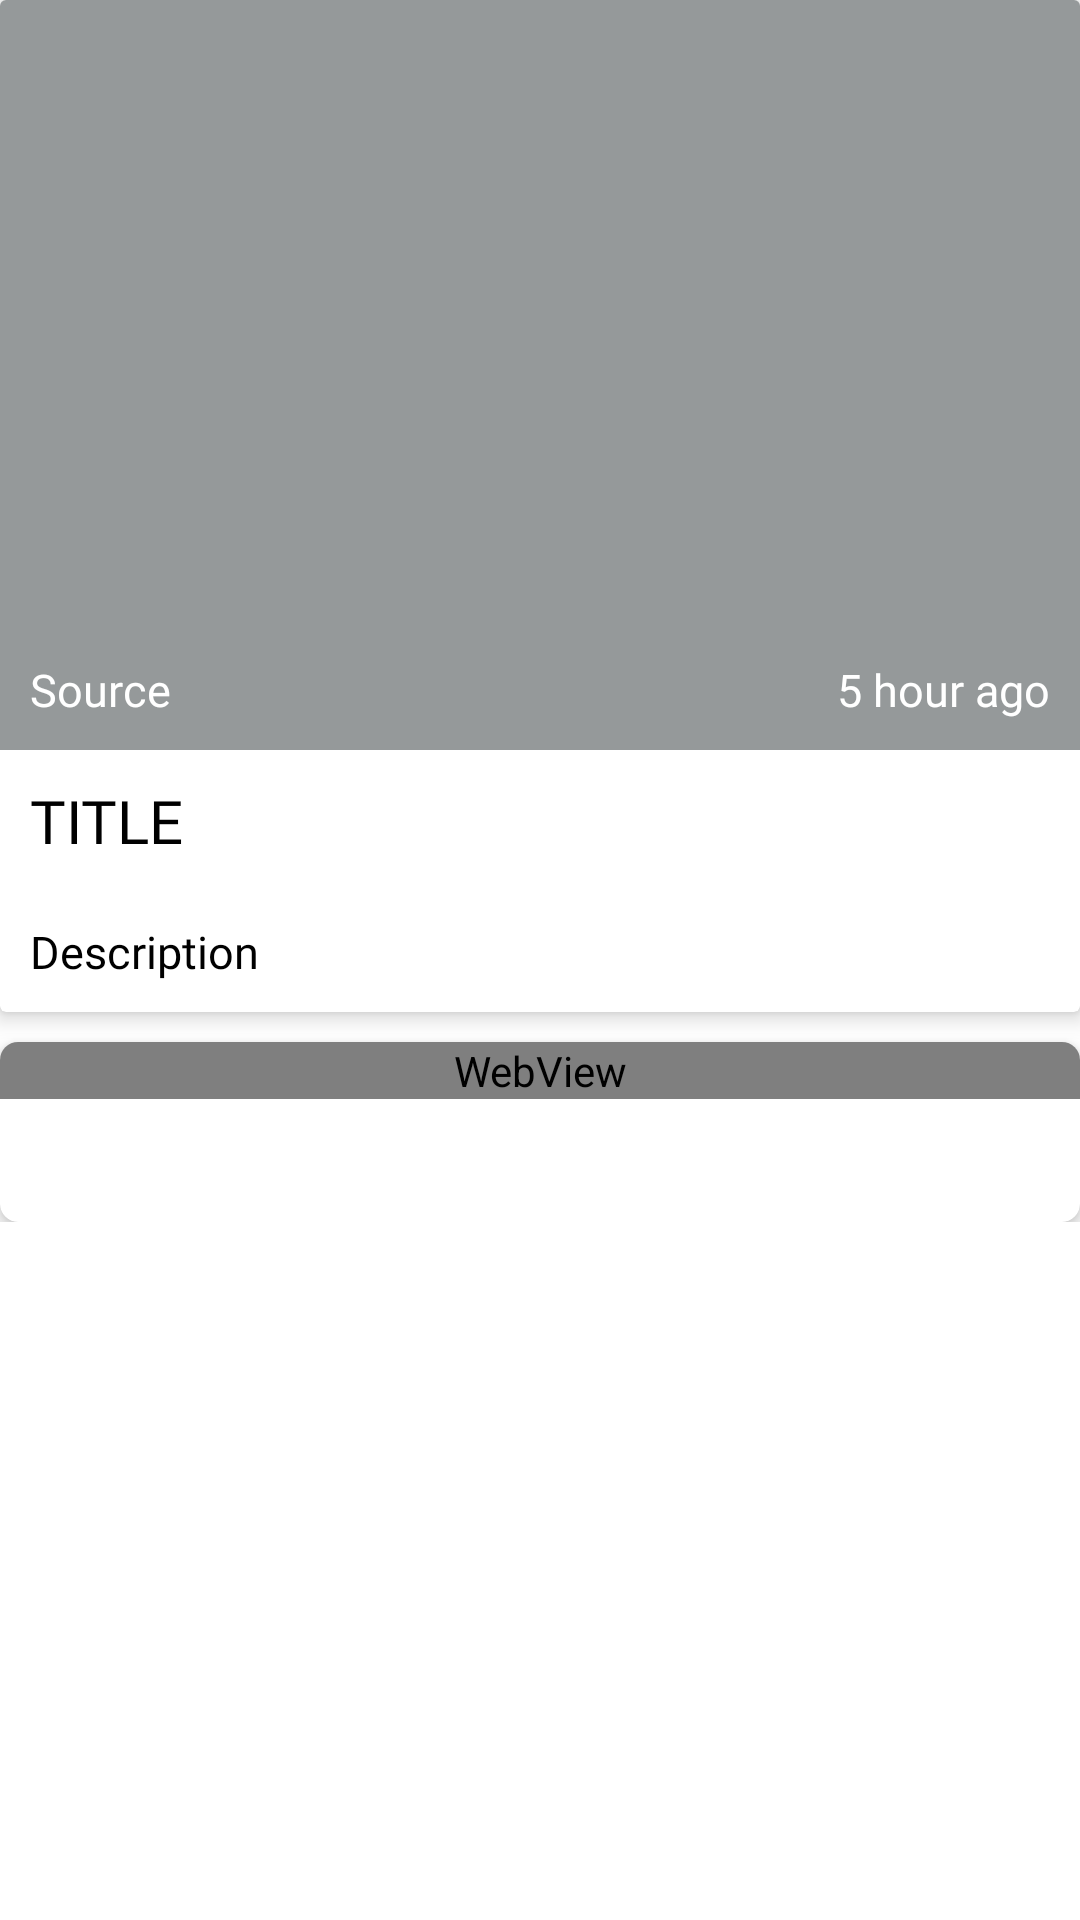

Android layout source for this screen:
<!-- AndroidManifest.xml: application theme Theme.MyNewsChannel -->
<!-- res/layout/activity_details.xml -->
<?xml version="1.0" encoding="utf-8"?>
<LinearLayout xmlns:android="http://schemas.android.com/apk/res/android"
    xmlns:app="http://schemas.android.com/apk/res-auto"
    xmlns:tools="http://schemas.android.com/tools"
    android:layout_width="match_parent"
    android:layout_height="match_parent"
    android:orientation="vertical"
    >

    <ScrollView
        android:layout_width="match_parent"
        android:layout_height="match_parent">

        <LinearLayout
            android:layout_width="match_parent"
            android:layout_height="wrap_content"
            android:orientation="vertical">

            <androidx.cardview.widget.CardView
                android:layout_width="match_parent"
                android:layout_height="wrap_content"
                android:id="@+id/cardView"
                app:cardElevation="4dp">

                <LinearLayout
                    android:layout_width="match_parent"
                    android:layout_height="wrap_content"
                    android:orientation="vertical">



                    <FrameLayout
                        android:layout_width="match_parent"
                        android:layout_height="250dp">


                        <ProgressBar
                            android:layout_width="30dp"
                            android:layout_height="30dp"
                            android:layout_gravity="center"
                            android:id="@+id/loader"/>

                        <ImageView
                            android:id="@+id/imageView"
                            android:layout_width="match_parent"
                            android:layout_height="match_parent"
                            android:scaleType="centerCrop" />



                        <ImageView
                            android:layout_width="match_parent"
                            android:layout_height="match_parent"
                            android:background="@drawable/gradient"/>



                        <LinearLayout
                            android:layout_width="match_parent"
                            android:layout_height="wrap_content"
                            android:padding="10dp"
                            android:layout_gravity="bottom"
                            android:orientation="horizontal">

                            <TextView
                                android:layout_width="wrap_content"
                                android:layout_height="wrap_content"
                                android:text="Source"
                                android:textSize="15dp"
                                android:fontFamily="@font/g_light"
                                android:textColor="@color/white"
                                android:id="@+id/tvSource"/>

                            <TextView
                                android:layout_width="match_parent"
                                android:layout_height="wrap_content"
                                android:text="5 hour ago"
                                android:gravity="right"
                                android:textSize="15dp"
                                android:fontFamily="@font/g_light"
                                android:textColor="@color/white"
                                android:id="@+id/tvDate"/>
                        </LinearLayout>
                    </FrameLayout>

                    <TextView
                        android:layout_width="wrap_content"
                        android:layout_height="wrap_content"
                        android:text="TITLE"
                        android:padding="10dp"
                        android:textSize="20dp"
                        android:fontFamily="@font/g_bold"
                        android:textColor="@color/black"
                        android:id="@+id/tvTitle"/>

                    <TextView
                        android:layout_width="match_parent"
                        android:layout_height="wrap_content"
                        android:text="Description"
                        android:textSize="15dp"
                        android:padding="10dp"
                        android:fontFamily="@font/g_light"
                        android:textColor="@color/black"
                        android:id="@+id/tvDesc"/>
                </LinearLayout>



            </androidx.cardview.widget.CardView>


            <androidx.cardview.widget.CardView
                android:layout_width="match_parent"
                android:layout_height="match_parent"
                app:cardElevation="4dp"
                android:layout_marginTop="10dp"
                app:cardCornerRadius="6dp">

                <ProgressBar
                    android:layout_width="30dp"
                    android:layout_height="60dp"
                    android:layout_gravity="center"
                    android:id="@+id/webViewLoader"/>

                <WebView
                    android:layout_width="match_parent"
                    android:layout_height="match_parent"
                    android:id="@+id/webView"/>

            </androidx.cardview.widget.CardView>
        </LinearLayout>
    </ScrollView>

</LinearLayout>
<!-- resources referenced by this layout -->
<resources>
  <color name="black">#FF000000</color>
  <color name="white">#FFFFFFFF</color>
  <!-- drawable gradient (drawable) -->
  <?xml version="1.0" encoding="utf-8"?>
  <shape xmlns:android="http://schemas.android.com/apk/res/android">
  
      <solid android:color="#95999A"/>
  </shape>
  <style name="Theme.MyNewsChannel" parent="Theme.MaterialComponents.DayNight.DarkActionBar">
          
          <item name="colorPrimary">@color/purple_500</item>
          <item name="colorPrimaryVariant">@color/purple_700</item>
          <item name="colorOnPrimary">@color/white</item>
          
          <item name="colorSecondary">@color/teal_200</item>
          <item name="colorSecondaryVariant">@color/teal_700</item>
          <item name="colorOnSecondary">@color/black</item>
          
          <item name="android:statusBarColor" tools:targetApi="l">?attr/colorPrimaryVariant</item>
          
      </style>
  <color name="purple_500">#FF6200EE</color>
  <color name="purple_700">#FF3700B3</color>
  <color name="teal_200">#FF03DAC5</color>
  <color name="teal_700">#FF018786</color>
</resources>
